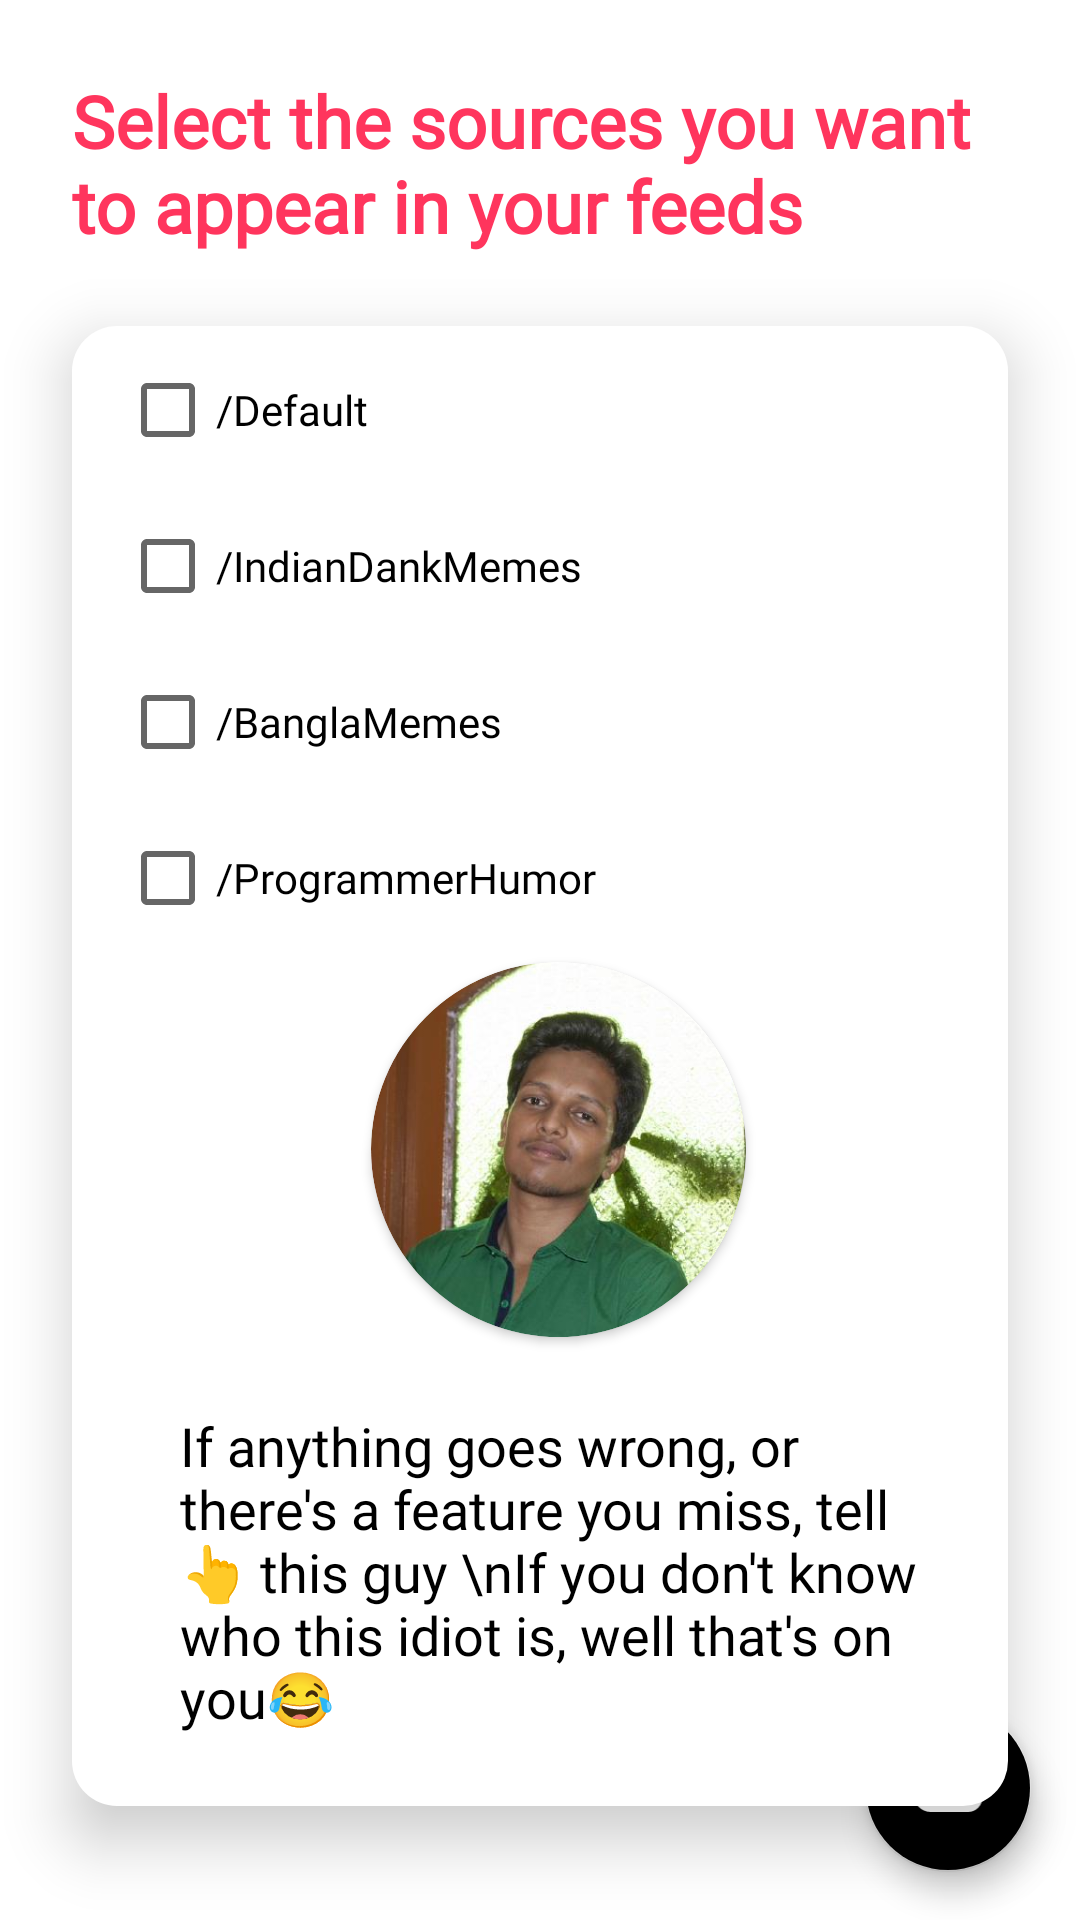

This screen was rendered from an Android layout file. Write that file and the resources it references.
<!-- AndroidManifest.xml: application theme Theme.DankMemes2 -->
<!-- res/layout/fragment_config.xml -->
<?xml version="1.0" encoding="utf-8"?>
<androidx.constraintlayout.widget.ConstraintLayout xmlns:android="http://schemas.android.com/apk/res/android"
    xmlns:app="http://schemas.android.com/apk/res-auto"
    xmlns:tools="http://schemas.android.com/tools"
    android:id="@+id/frameLayout3"
    android:layout_width="match_parent"
    android:layout_height="match_parent"
    tools:context=".Fragments.ConfigFragment">

    <com.google.android.material.floatingactionbutton.FloatingActionButton
        android:id="@+id/doneBT"
        android:layout_width="wrap_content"
        android:layout_height="wrap_content"
        app:backgroundTint="@color/red_shade"
        app:tint="@color/white"
        android:layout_marginEnd="16dp"
        android:layout_marginBottom="16dp"
        android:contentDescription="@string/configback"
        android:src="@drawable/save_icon"
        app:layout_constraintBottom_toBottomOf="parent"
        app:layout_constraintEnd_toEndOf="parent" />

    <TextView
        android:id="@+id/textView"
        android:layout_width="match_parent"
        android:layout_height="wrap_content"
        android:fontFamily="@font/montserrat_bold"
        android:layout_margin="24dp"
        android:text="@string/ConfigRecyclerLable"
        android:textColor="@color/meme_pink"
        android:textSize="24sp"
        android:textStyle="bold"
        app:layout_constraintTop_toTopOf="parent"
        tools:layout_editor_absoluteX="155dp" />

    <TextView
        android:id="@+id/onboardingCfgMsg"
        android:layout_width="match_parent"
        android:layout_height="wrap_content"
        android:text="@string/don_t_sweat"
        android:layout_margin="24dp"
        android:textSize="18sp"
        android:visibility="gone"
        app:layout_constraintEnd_toEndOf="parent"
        app:layout_constraintStart_toStartOf="parent"
        app:layout_constraintTop_toBottomOf="@+id/textView" />

    <ScrollView
        android:layout_width="match_parent"
        android:layout_height="wrap_content"
        android:layout_margin="24dp"
        android:background="@drawable/shape"
        android:elevation="12dp"
        app:layout_constraintTop_toBottomOf="@+id/onboardingCfgMsg"
        tools:layout_editor_absoluteX="32dp">

        <androidx.constraintlayout.widget.ConstraintLayout
            android:layout_width="match_parent"
            android:layout_height="wrap_content"
            android:layout_marginStart="12dp"
            android:orientation="vertical">

            <CheckBox
                android:id="@+id/defaultCB"
                android:layout_width="match_parent"
                android:layout_height="wrap_content"
                android:text="/Default"
                android:fontFamily="@font/montserrat"
                android:layout_margin="4dp"
                app:layout_constraintEnd_toEndOf="parent"
                app:layout_constraintStart_toStartOf="parent"
                app:layout_constraintTop_toTopOf="parent" />


            <CheckBox
                android:id="@+id/indianCB"
                android:layout_width="match_parent"
                android:layout_height="wrap_content"
                android:text="/IndianDankMemes"
                android:fontFamily="@font/montserrat"
                android:layout_margin="4dp"
                app:layout_constraintEnd_toEndOf="parent"
                app:layout_constraintStart_toStartOf="parent"
                app:layout_constraintTop_toBottomOf="@id/defaultCB"/>

            <CheckBox
                android:id="@+id/bengaliCB"
                android:layout_width="match_parent"
                android:layout_height="wrap_content"
                android:text="/BanglaMemes"
                android:fontFamily="@font/montserrat"
                android:layout_margin="4dp"
                app:layout_constraintEnd_toEndOf="parent"
                app:layout_constraintStart_toStartOf="parent"
                app:layout_constraintTop_toBottomOf="@id/indianCB"/>

            <CheckBox
                android:id="@+id/programCB"
                android:layout_width="match_parent"
                android:layout_height="wrap_content"
                android:text="/ProgrammerHumor"
                android:fontFamily="@font/montserrat"
                android:layout_margin="4dp"
                app:layout_constraintEnd_toEndOf="parent"
                app:layout_constraintStart_toStartOf="parent"
                app:layout_constraintTop_toBottomOf="@id/bengaliCB"/>

            <androidx.cardview.widget.CardView
                android:id="@+id/configCardView"
                android:layout_width="125dp"
                android:layout_height="125dp"
                app:cardCornerRadius="250dp"
                app:cardBackgroundColor="@color/white"
                android:layout_margin="4dp"
                app:layout_constraintEnd_toEndOf="parent"
                app:layout_constraintStart_toStartOf="parent"
                app:layout_constraintTop_toBottomOf="@id/programCB">

                <androidx.cardview.widget.CardView
                    android:layout_width="125dp"
                    android:layout_height="125dp"
                    app:cardCornerRadius="250dp"
                    android:layout_gravity="center">

                    <ImageView
                        android:layout_width="125dp"
                        android:layout_height="125dp"
                        android:scaleType="centerCrop"
                        android:src="@drawable/apna_photu" />

                </androidx.cardview.widget.CardView>
            </androidx.cardview.widget.CardView>

            <TextView
                android:id="@+id/aboutDev"
                android:layout_width="match_parent"
                android:layout_height="wrap_content"
                android:fontFamily="@font/montserrat"
                android:layout_margin="24dp"
                android:textColor="@color/black"
                android:text="If anything goes wrong, or there's a feature you miss, tell 👆 this guy \nIf you don't know who this idiot is, well that's on you😂"
                android:textSize="18sp"
                app:layout_constraintBottom_toBottomOf="parent"
                app:layout_constraintEnd_toEndOf="parent"
                app:layout_constraintStart_toStartOf="parent"
                app:layout_constraintTop_toBottomOf="@+id/configCardView" />

        </androidx.constraintlayout.widget.ConstraintLayout>
    </ScrollView>


</androidx.constraintlayout.widget.ConstraintLayout>
<!-- resources referenced by this layout -->
<resources>
  <color name="black">#FF000000</color>
  <color name="meme_pink">#FF355D</color>
  <color name="white">#FFFFFFFF</color>
  <!-- drawable apna_photu: jpg bitmap (drawable, 22943 bytes) -->
  <!-- drawable save_icon (drawable) -->
  <vector android:height="25dp" android:tint="@color/black"
      android:viewportHeight="24" android:viewportWidth="24"
      android:width="24dp" xmlns:android="http://schemas.android.com/apk/res/android">
      <path android:fillColor="@android:color/white" android:pathData="M19.35,10.04C18.67,6.59 15.64,4 12,4 9.11,4 6.6,5.64 5.35,8.04 2.34,8.36 0,10.91 0,14c0,3.31 2.69,6 6,6h13c2.76,0 5,-2.24 5,-5 0,-2.64 -2.05,-4.78 -4.65,-4.96zM17,13l-5,5 -5,-5h3V9h4v4h3z"/>
  </vector>
  <!-- drawable shape (drawable) -->
  <?xml version="1.0" encoding="utf-8"?>
  <shape xmlns:android="http://schemas.android.com/apk/res/android"
      android:shape="rectangle">
      <solid android:color="@android:color/white"/>
      <corners android:radius="15dp"/>
  </shape>
  <string name="ConfigRecyclerLable">Select the sources you want to appear in your feeds</string>
  <string name="configback">configBack</string>
  <string name="don_t_sweat">Do not sweat on these, you could totally change them later on in settings</string>
  <style name="Theme.DankMemes2" parent="Theme.MaterialComponents.DayNight.DarkActionBar">
          
          <item name="colorPrimary">@color/meme_pink</item>
          <item name="colorPrimaryVariant">@color/meme_pink_dark</item>
          <item name="colorOnPrimary">@color/white</item>
          
          <item name="colorSecondary">@color/teal_200</item>
          <item name="colorSecondaryVariant">@color/teal_700</item>
          <item name="colorOnSecondary">@color/black</item>
          
          <item name="android:statusBarColor" tools:targetApi="l">?attr/colorPrimaryVariant</item>
          
      </style>
  <color name="meme_pink_dark">#B22541</color>
  <color name="teal_200">#3586ff</color>
  <color name="teal_700">#FF018786</color>
</resources>
